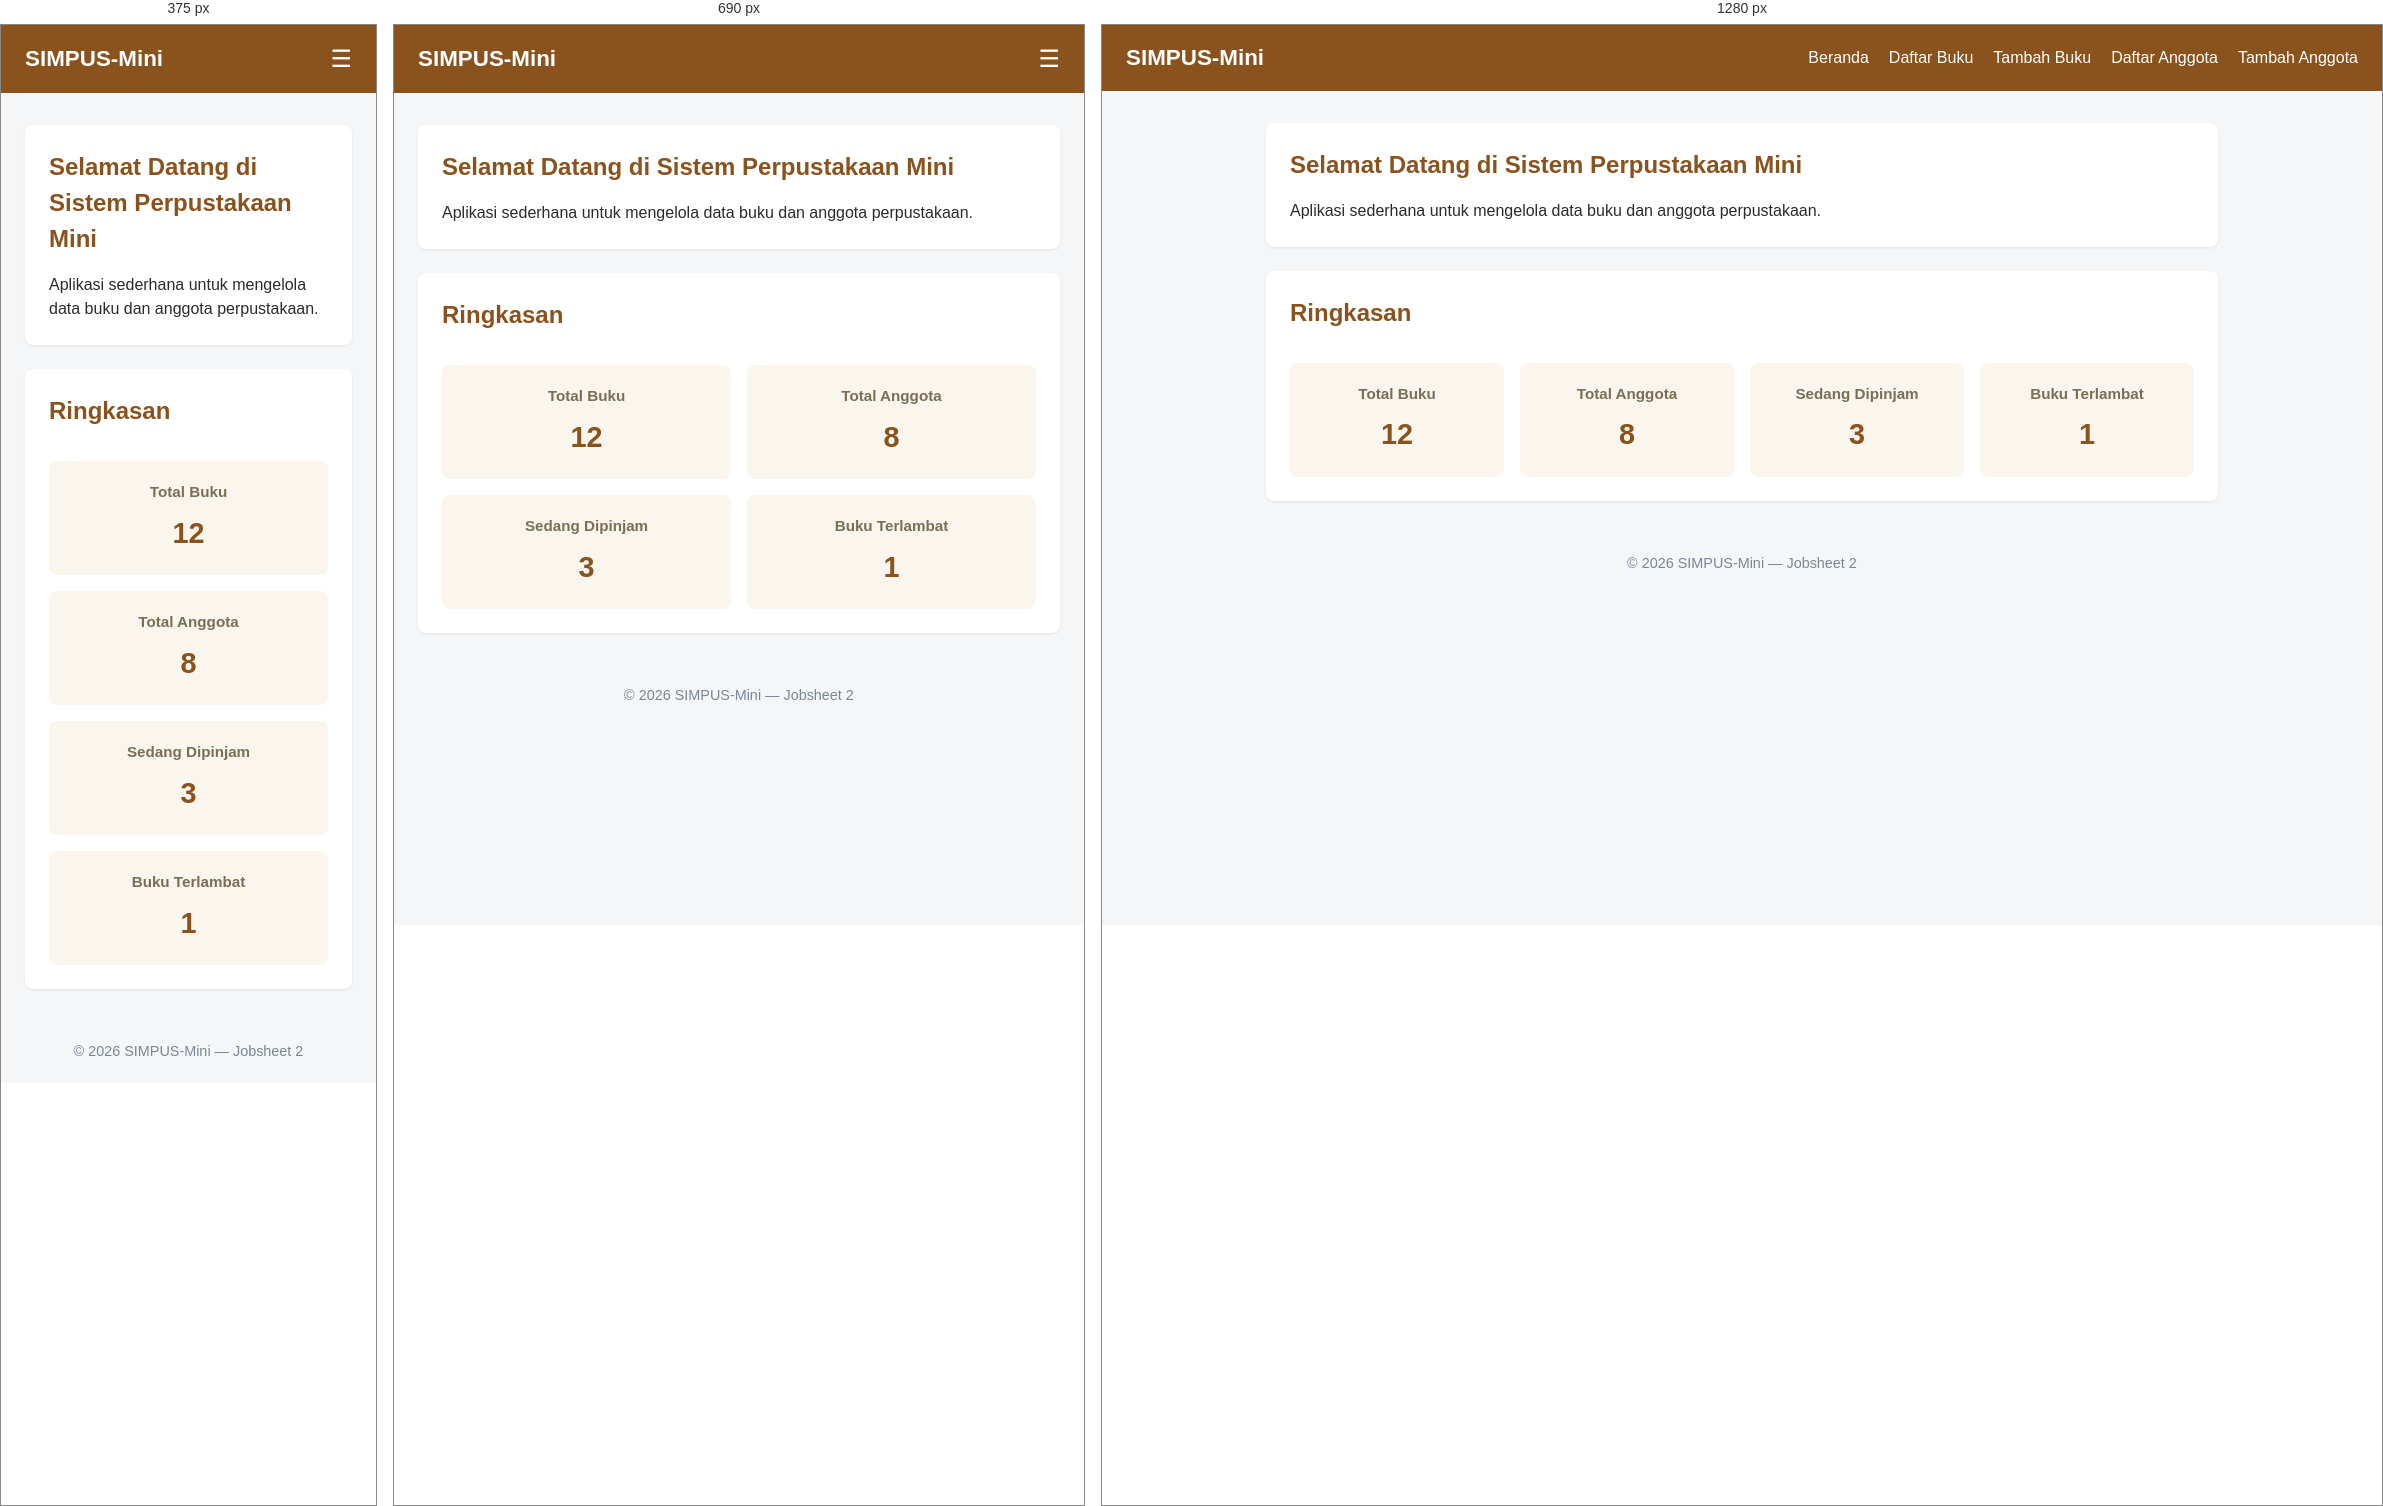
Rendered at 375 px, 690 px and 1280 px, left to right.

<!-- file: index.html -->
<!DOCTYPE html>
<html lang="id">

<head>
    <meta name="viewport" content="width=device-width, initial-scale=1">
    <meta charset="UTF-8">
    <title>SIMPUS-Mini | Beranda</title>
    <link rel="stylesheet" href="assets/style.css">
</head>

<body>
    <header>
        <h1>SIMPUS-Mini</h1>
        <input type="checkbox" id="nav-toggle" class="nav-toggle">
        <label for="nav-toggle" class="nav-toggle-label">&#9776;</label>
        <nav>
            <ul>
                <li><a href="index.html">Beranda</a></li>
                <li><a href="buku/list.html">Daftar Buku</a></li>
                <li><a href="buku/tambah.html">Tambah Buku</a></li>
                <li><a href="anggota/list.html">Daftar Anggota</a></li>
                <li><a href="anggota/tambah.html">Tambah Anggota</a></li>
            </ul>
        </nav>
    </header>

    <main>
        <section>
            <h2>Selamat Datang di Sistem Perpustakaan Mini</h2>
            <p>Aplikasi sederhana untuk mengelola data buku dan anggota perpustakaan.</p>
        </section>

        <section>
            <h2>Ringkasan</h2>
            <article>
                <h3>Total Buku</h3>
                <p>12</p>
            </article>
            <article>
                <h3>Total Anggota</h3>
                <p>8</p>
            </article>
            <article>
                <h3>Sedang Dipinjam</h3>
                <p>3</p>
            </article>
            <article>
                <h3>Buku Terlambat</h3>
                <p>1</p>
            </article>
        </section>
    </main>

    <footer>
        <p>&copy; 2026 SIMPUS-Mini &mdash; Jobsheet 2</p>
    </footer>
</body>

</html>

/* @media block from assets/style.css */
@media (max-width: 900px) {
    .nav-toggle-label {
        display: block;
    }

    header nav {
        width: 100%;
        display: none;
    }

    .nav-toggle:checked ~ nav {
        display: block;
    }

    header nav ul {
        flex-direction: column;
        gap: 0.5rem;
        margin-top: 1rem;
    }

    main section:nth-of-type(2) {
        grid-template-columns: repeat(2, 1fr);
    }
}

/* @media block from assets/style.css */
@media (max-width: 480px) {
    main section:nth-of-type(2) {
        grid-template-columns: 1fr;
    }
}